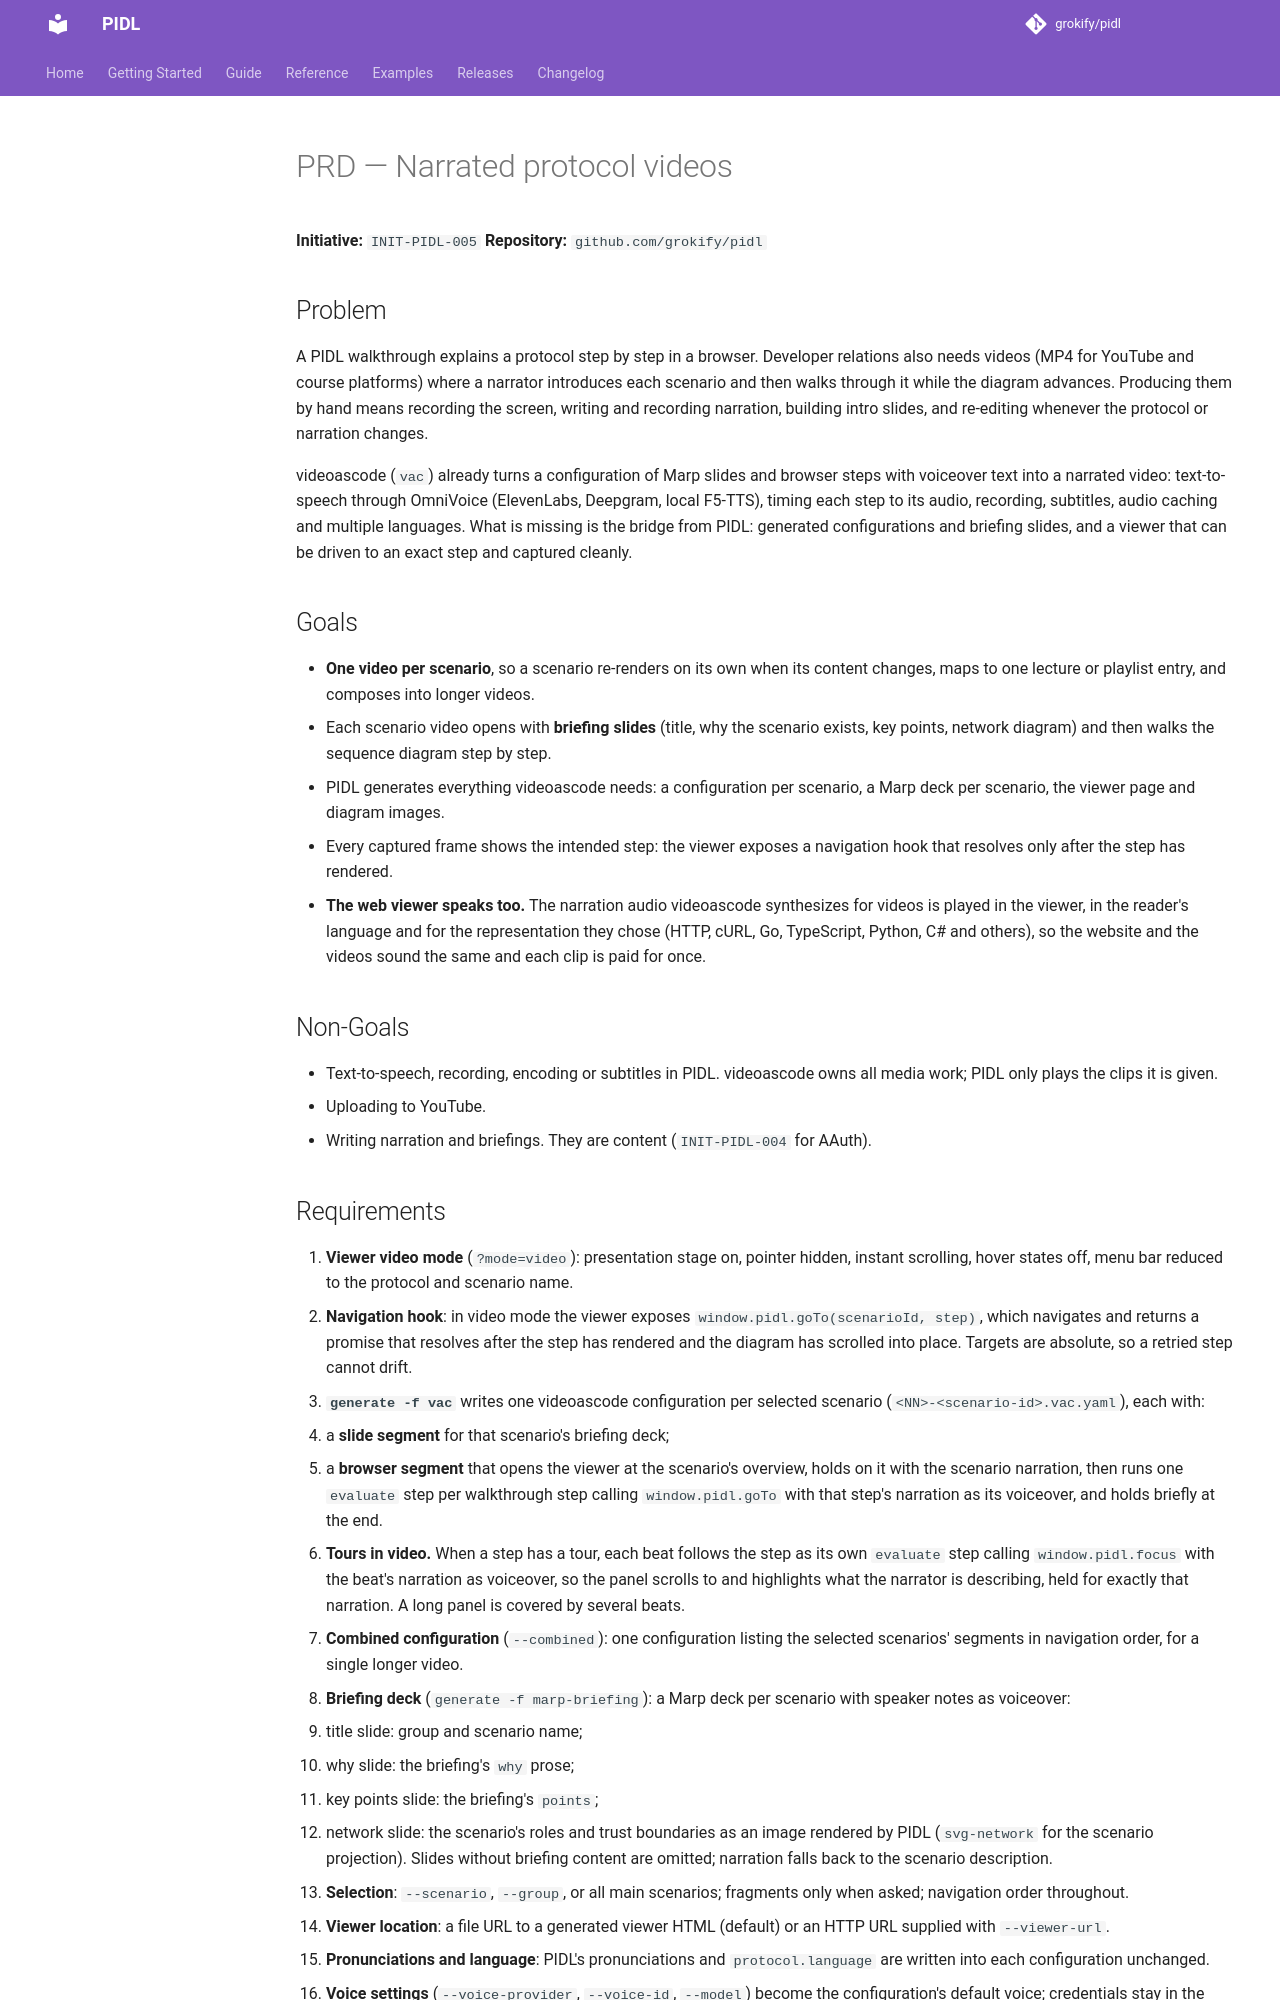

repository: grokify/pidl · page: specs/initiatives/INIT-PIDL-005/PRD/index.html · generator: mkdocs

# PRD — Narrated protocol videos

**Initiative:** `INIT-PIDL-005`
**Repository:** `github.com/grokify/pidl`

## Problem

A PIDL walkthrough explains a protocol step by step in a browser. Developer relations also needs videos (MP4 for YouTube and course platforms) where a narrator introduces each scenario and then walks through it while the diagram advances. Producing them by hand means recording the screen, writing and recording narration, building intro slides, and re-editing whenever the protocol or narration changes.

videoascode (`vac`) already turns a configuration of Marp slides and browser steps with voiceover text into a narrated video: text-to-speech through OmniVoice (ElevenLabs, Deepgram, local F5-TTS), timing each step to its audio, recording, subtitles, audio caching and multiple languages. What is missing is the bridge from PIDL: generated configurations and briefing slides, and a viewer that can be driven to an exact step and captured cleanly.

## Goals

- **One video per scenario**, so a scenario re-renders on its own when its content changes, maps to one lecture or playlist entry, and composes into longer videos.
- Each scenario video opens with **briefing slides** (title, why the scenario exists, key points, network diagram) and then walks the sequence diagram step by step.
- PIDL generates everything videoascode needs: a configuration per scenario, a Marp deck per scenario, the viewer page and diagram images.
- Every captured frame shows the intended step: the viewer exposes a navigation hook that resolves only after the step has rendered.
- **The web viewer speaks too.** The narration audio videoascode synthesizes for videos is played in the viewer, in the reader's language and for the representation they chose (HTTP, cURL, Go, TypeScript, Python, C# and others), so the website and the videos sound the same and each clip is paid for once.

## Non-Goals

- Text-to-speech, recording, encoding or subtitles in PIDL. videoascode owns all media work; PIDL only plays the clips it is given.
- Uploading to YouTube.
- Writing narration and briefings. They are content (`INIT-PIDL-004` for AAuth).
